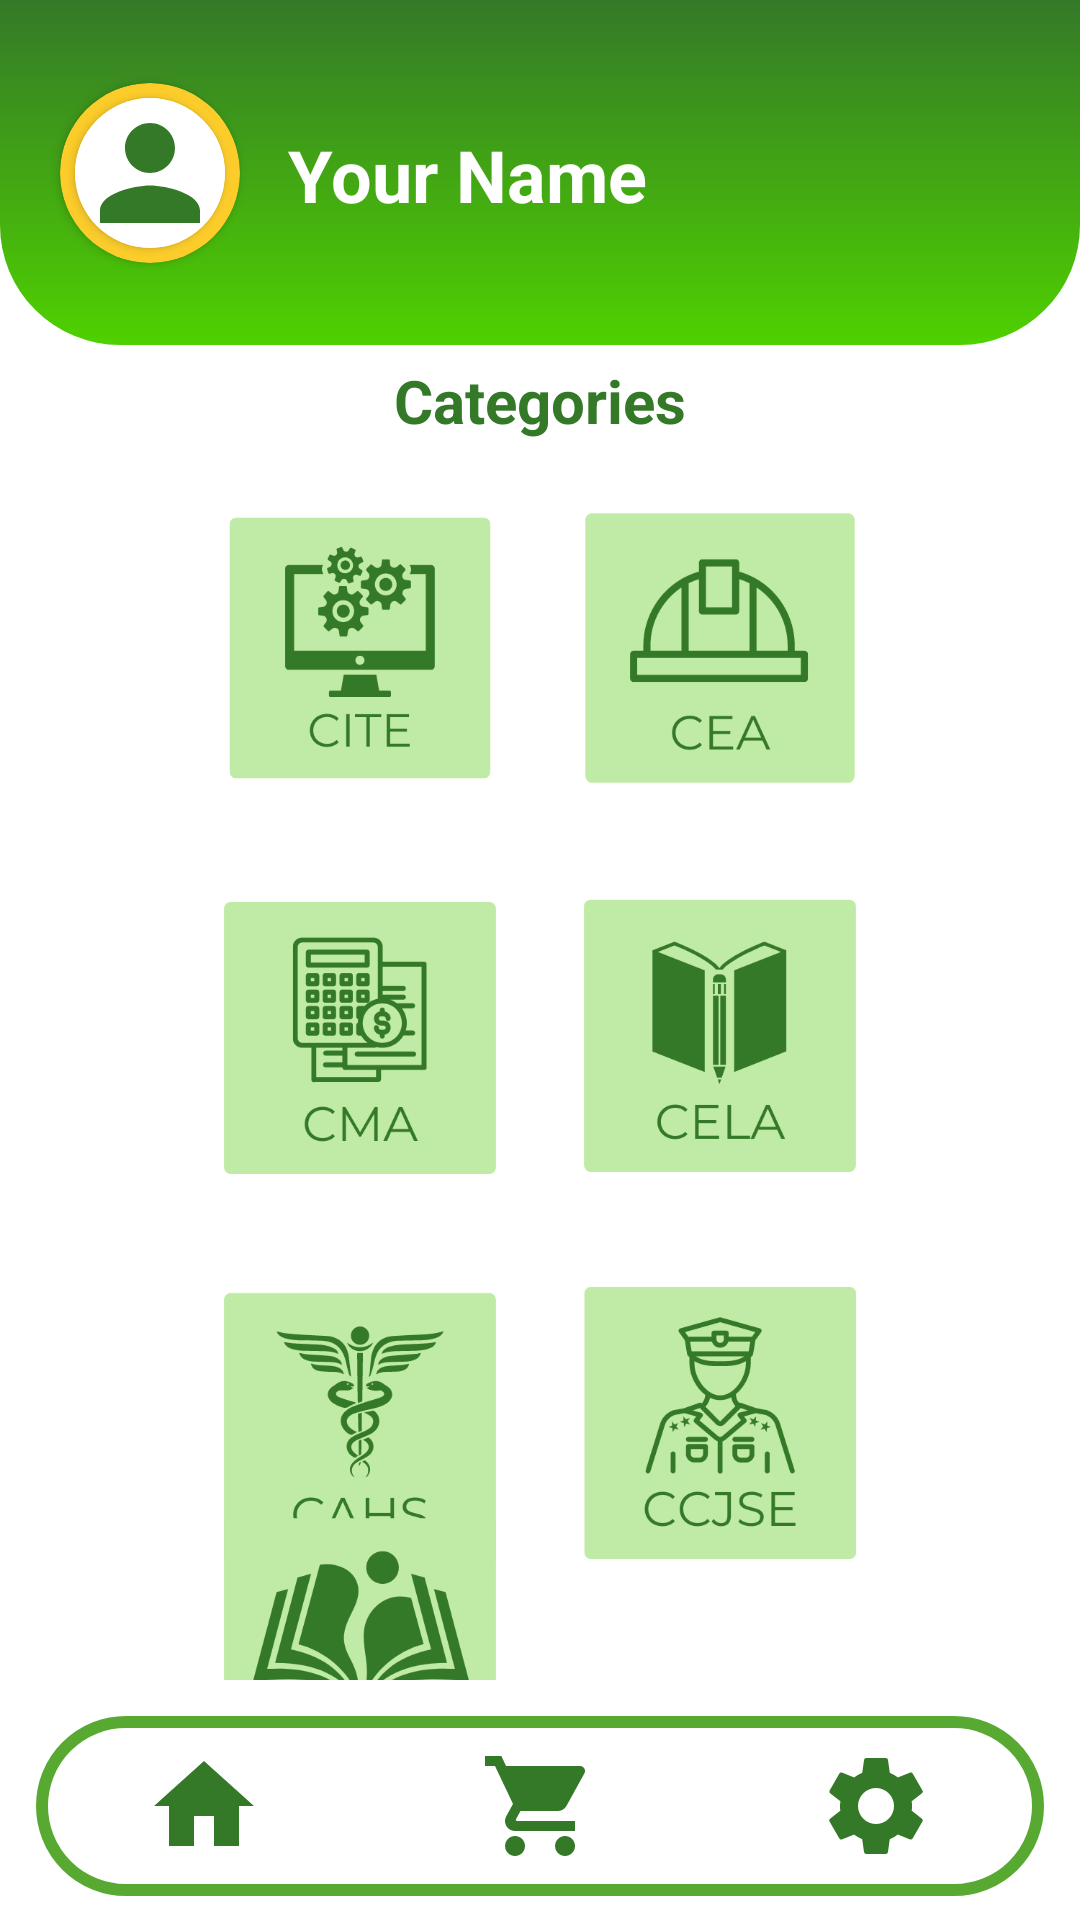

Produce the Android XML layout that renders to this screen, including the resource entries it uses.
<!-- AndroidManifest.xml: application theme Theme.Practice -->
<!-- res/layout/design_home_page_activity.xml -->
<?xml version="1.0" encoding="utf-8"?>
<androidx.constraintlayout.widget.ConstraintLayout xmlns:android="http://schemas.android.com/apk/res/android"
    xmlns:app="http://schemas.android.com/apk/res-auto"
    xmlns:tools="http://schemas.android.com/tools"
    android:id="@+id/main"
    android:layout_width="match_parent"
    android:layout_height="match_parent"
    tools:context=".data.HomePageActivity"
    android:background="@color/white">


    <androidx.constraintlayout.widget.ConstraintLayout
        android:id="@+id/constraintLayout2"
        android:layout_width="match_parent"
        android:layout_height="115dp"
        android:background="@drawable/custom_home_page"
        app:layout_constraintEnd_toEndOf="parent"
        app:layout_constraintStart_toStartOf="parent"
        app:layout_constraintTop_toTopOf="parent">

        <TextView
            android:id="@+id/tv_user"
            android:layout_width="wrap_content"
            android:layout_height="wrap_content"
            android:layout_marginStart="16dp"
            android:layout_marginTop="16dp"
            android:layout_marginBottom="16dp"
            android:text="Your Name"
            android:textColor="@color/white"
            android:textSize="24sp"
            android:textStyle="bold"
            app:layout_constraintBottom_toBottomOf="parent"
            app:layout_constraintStart_toEndOf="@+id/cardView"
            app:layout_constraintTop_toTopOf="parent"
            app:layout_constraintVertical_bias="0.51" />

        <androidx.cardview.widget.CardView
            android:id="@+id/cardView"
            android:layout_width="60dp"
            android:layout_height="60dp"
            android:layout_marginStart="20dp"
            android:layout_marginTop="16dp"
            android:layout_marginBottom="16dp"
            app:cardBackgroundColor="@color/yellow"
            app:cardCornerRadius="150dp"
            app:layout_constraintBottom_toBottomOf="parent"
            app:layout_constraintStart_toStartOf="parent"
            app:layout_constraintTop_toTopOf="parent">

            <androidx.cardview.widget.CardView
                android:layout_width="match_parent"
                android:layout_height="match_parent"
                android:layout_margin="5dp"
                app:cardCornerRadius="150dp"
                android:background="@color/white">

                <ImageView
                    android:layout_width="match_parent"
                    android:layout_height="match_parent"
                    android:scaleType="centerCrop"
                    android:src="@drawable/ic_person2"
                    android:background="@color/white"/>

            </androidx.cardview.widget.CardView>
        </androidx.cardview.widget.CardView>


    </androidx.constraintlayout.widget.ConstraintLayout>

    <TextView
        android:id="@+id/no_value9"
        android:layout_width="wrap_content"
        android:layout_height="wrap_content"
        android:layout_marginTop="5dp"
        android:text="Categories"
        android:textColor="@color/primaryColor"
        android:textSize="20sp"
        android:textStyle="bold"
        app:layout_constraintEnd_toEndOf="parent"
        app:layout_constraintStart_toStartOf="parent"
        app:layout_constraintTop_toBottomOf="@+id/constraintLayout2" />

    <ImageView
        android:id="@+id/btn_cite"
        android:layout_width="120dp"
        android:layout_height="130dp"
        android:layout_marginStart="60dp"
        android:layout_marginTop="4dp"
        android:src="@drawable/ic_cite"
        app:layout_constraintStart_toStartOf="parent"
        app:layout_constraintTop_toBottomOf="@+id/no_value9" />

    <ImageView
        android:id="@+id/btn_cea"
        android:layout_width="120dp"
        android:layout_height="130dp"
        android:layout_marginTop="4dp"
        android:layout_marginEnd="60dp"
        android:src="@drawable/ic_cea"
        app:layout_constraintEnd_toEndOf="parent"
        app:layout_constraintTop_toBottomOf="@+id/no_value9" />

    <ImageView
        android:id="@+id/btn_cma"
        android:layout_width="120dp"
        android:layout_height="130dp"
        android:layout_marginStart="60dp"
        android:src="@drawable/ic_cma"
        app:layout_constraintStart_toStartOf="parent"
        app:layout_constraintTop_toBottomOf="@+id/btn_cite" />

    <ImageView
        android:id="@+id/btn_cela"
        android:layout_width="120dp"
        android:layout_height="130dp"
        android:layout_marginEnd="60dp"
        android:src="@drawable/ic_cela"
        app:layout_constraintEnd_toEndOf="parent"
        app:layout_constraintTop_toBottomOf="@+id/btn_cea" />

    <ImageView
        android:id="@+id/btn_cahs"
        android:layout_width="120dp"
        android:layout_height="130dp"
        android:layout_marginStart="60dp"
        android:src="@drawable/ic_cahs"
        app:layout_constraintStart_toStartOf="parent"
        app:layout_constraintTop_toBottomOf="@+id/btn_cma" />

    <ImageView
        android:id="@+id/btn_ccjse"
        android:layout_width="120dp"
        android:layout_height="130dp"
        android:layout_marginEnd="60dp"
        android:src="@drawable/ic_ccjse"
        app:layout_constraintEnd_toEndOf="parent"
        app:layout_constraintTop_toBottomOf="@+id/btn_cela" />

    <ImageView
        android:id="@+id/btn_cas"
        android:layout_width="120dp"
        android:layout_height="130dp"
        android:layout_marginStart="60dp"
        android:layout_marginTop="8dp"
        android:layout_marginBottom="4dp"
        android:src="@drawable/ic_cas"
        app:layout_constraintBottom_toTopOf="@+id/coordinatorLayout"
        app:layout_constraintStart_toStartOf="parent"
        app:layout_constraintTop_toBottomOf="@+id/btn_cahs" />

    <androidx.coordinatorlayout.widget.CoordinatorLayout
        android:id="@+id/coordinatorLayout"
        android:layout_width="match_parent"
        android:layout_height="80dp"
        android:background="@color/white"
        app:layout_constraintBottom_toBottomOf="parent">

        <com.google.android.material.bottomnavigation.BottomNavigationView
            android:id="@+id/BottomNavMenu"
            android:layout_width="match_parent"
            android:layout_height="60dp"
            app:layout_constraintBottom_toBottomOf="parent"
            app:layout_constraintLeft_toLeftOf="parent"
            app:layout_constraintRight_toRightOf="parent"
            android:layout_margin="12dp"
            android:elevation="2dp"
            app:menu="@menu/bottomnav_bg"
            android:background="@drawable/bottomnav_bg"
            app:itemTextColor="@color/black"
            app:itemIconSize="40dp"
            app:itemIconTint="@color/primaryColor"
            app:labelVisibilityMode="unlabeled" />
    </androidx.coordinatorlayout.widget.CoordinatorLayout>

</androidx.constraintlayout.widget.ConstraintLayout>
<!-- resources referenced by this layout -->
<resources>
  <color name="black">#FF000000</color>
  <color name="primaryColor">#347928</color>
  <color name="white">#FFFFFFFF</color>
  <color name="yellow">#FCCD2A</color>
  <!-- drawable bottomnav_bg (drawable) -->
  <?xml version="1.0" encoding="utf-8"?>
  <shape xmlns:android="http://schemas.android.com/apk/res/android"
      android:shape="rectangle">
  
      <solid android:color="#fff"/>
  
      <corners android:radius="80dp"/>
  
      <stroke
          android:width="4dp"
          android:color="@color/secondaryColor" />
  
  </shape>
  <!-- drawable custom_home_page (drawable) -->
  <?xml version="1.0" encoding="utf-8"?>
  <selector xmlns:android="http://schemas.android.com/apk/res/android">
      <item android:state_enabled="true" android:state_focused="true">
          <shape android:shape="rectangle">
              <corners android:bottomLeftRadius="40dp" android:bottomRightRadius="40dp" />
              <gradient android:startColor="#4fd100" android:endColor="#347928" android:type="linear" />
          </shape>
      </item>
  
      <item android:state_enabled="true">
          <shape android:shape="rectangle">
              <corners android:bottomLeftRadius="40dp" android:bottomRightRadius="40dp" />
              <gradient android:angle="90" android:startColor="#4fd100" android:endColor="#347928" android:type="linear" />
          </shape>
      </item>
  </selector>
  <!-- drawable ic_cahs: png bitmap (drawable, 18748 bytes) -->
  <!-- drawable ic_cas: png bitmap (drawable, 25248 bytes) -->
  <!-- drawable ic_ccjse: png bitmap (drawable, 19621 bytes) -->
  <!-- drawable ic_cea: png bitmap (drawable, 10542 bytes) -->
  <!-- drawable ic_cela: png bitmap (drawable, 13394 bytes) -->
  <!-- drawable ic_cite: png bitmap (drawable, 13454 bytes) -->
  <!-- drawable ic_cma: png bitmap (drawable, 14978 bytes) -->
  <!-- drawable ic_person2 (drawable) -->
  <vector xmlns:android="http://schemas.android.com/apk/res/android" android:height="24dp" android:tint="#347928" android:viewportHeight="24" android:viewportWidth="24" android:width="24dp">
        
      <path android:fillColor="@android:color/white" android:pathData="M12,12c2.21,0 4,-1.79 4,-4s-1.79,-4 -4,-4 -4,1.79 -4,4 1.79,4 4,4zM12,14c-2.67,0 -8,1.34 -8,4v2h16v-2c0,-2.66 -5.33,-4 -8,-4z"/>
      
  </vector>
  <style name="Theme.Practice" parent="Base.Theme.Practice" />
  <color name="secondaryColor">#58A932</color>
  <style name="Base.Theme.Practice" parent="Theme.Material3.DayNight.NoActionBar">
          
          <item name="colorPrimary">@color/primaryColor</item>
          <item name="colorPrimaryVariant">@color/primaryColor</item>
          <item name="colorOnPrimary">@color/primaryColor</item>
          <item name="android:statusBarColor">?attr/colorPrimaryVariant</item>
      </style>
</resources>
